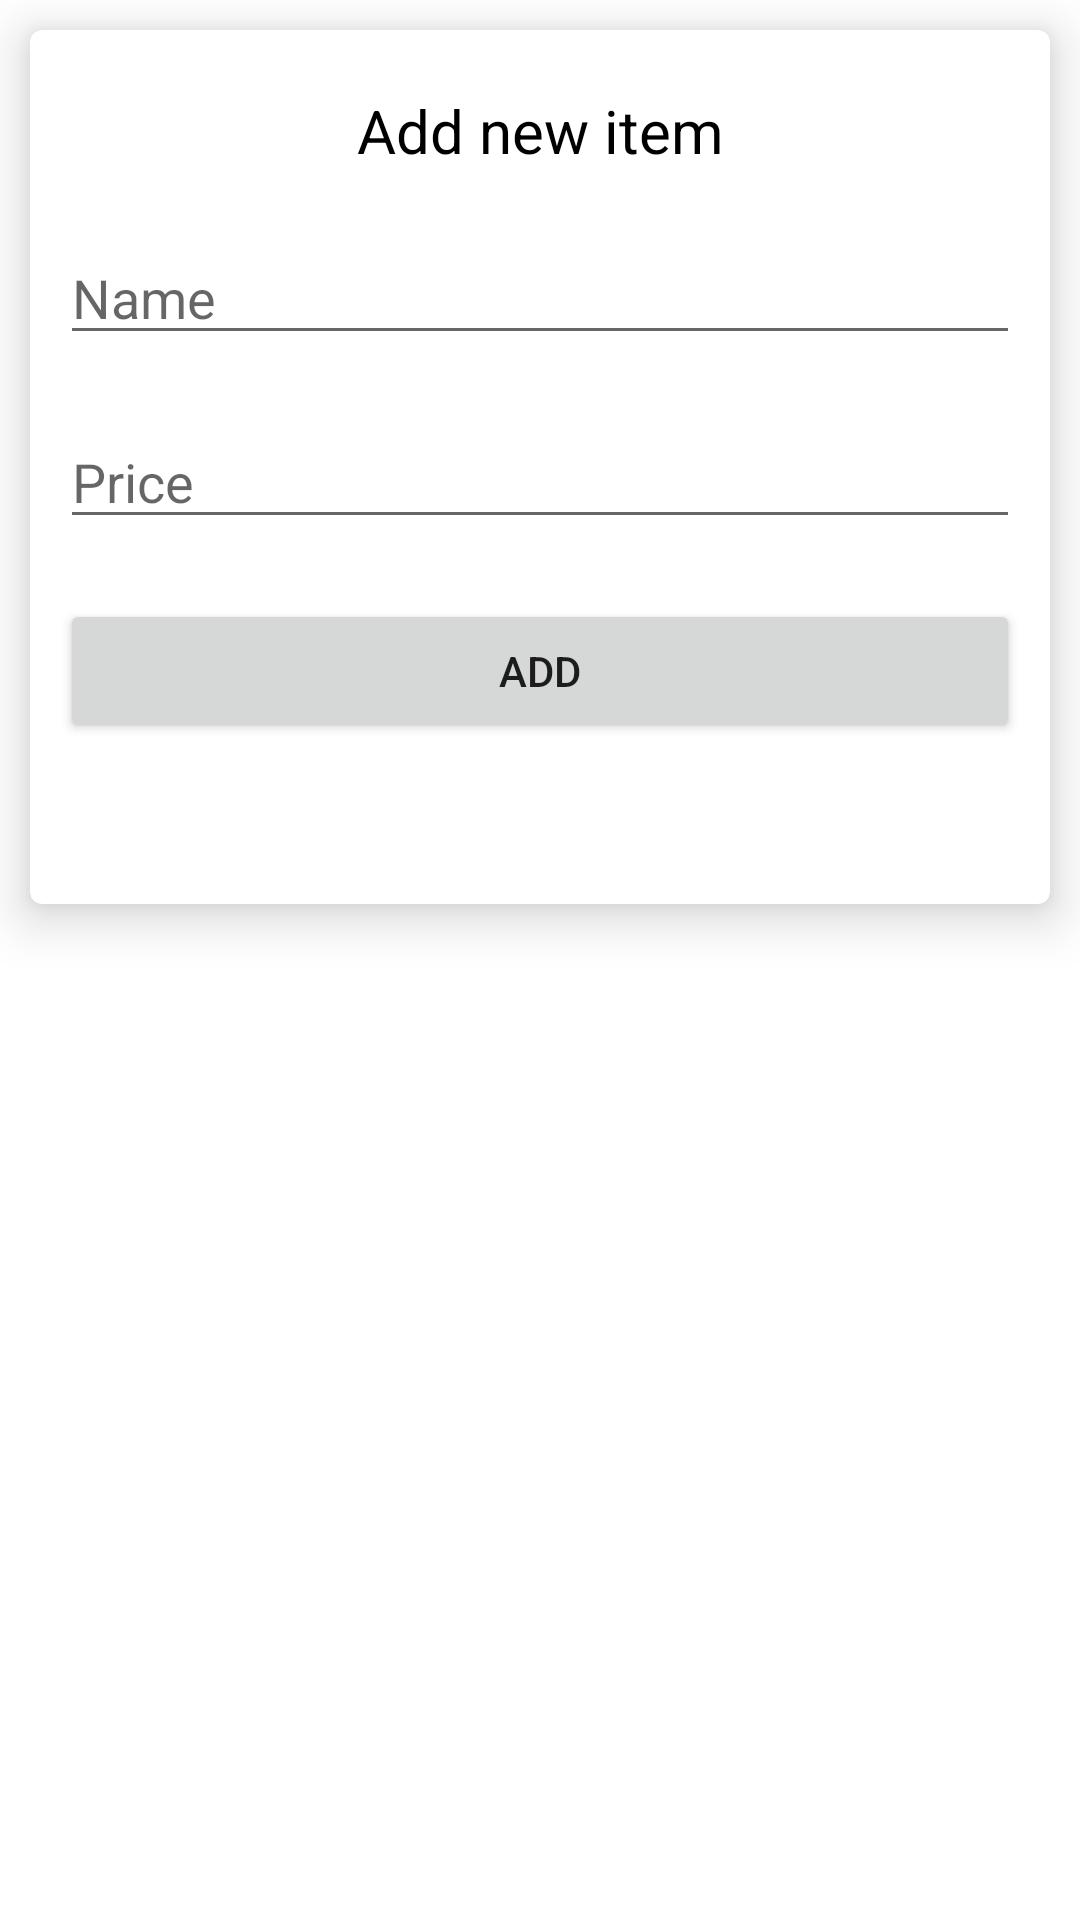

The Android layout XML behind this screen, and the referenced resources:
<!-- AndroidManifest.xml: application theme Theme.CloudList -->
<!-- res/layout/fragment_item.xml -->
<?xml version="1.0" encoding="utf-8"?>
<FrameLayout xmlns:android="http://schemas.android.com/apk/res/android"
    xmlns:app="http://schemas.android.com/apk/res-auto"
    xmlns:tools="http://schemas.android.com/tools"
    android:layout_width="match_parent"
    android:layout_height="match_parent"
    tools:context=".presentation.view.list.ItemFragment">

    <androidx.constraintlayout.widget.ConstraintLayout
        android:layout_width="match_parent"
        android:layout_height="match_parent">

        <androidx.cardview.widget.CardView
            android:id="@+id/fragment_item_frame"
            android:layout_width="match_parent"
            android:layout_height="wrap_content"
            android:layout_margin="10dp"
            app:cardCornerRadius="4dp"
            app:cardElevation="10dp"
            app:layout_constraintEnd_toEndOf="parent"
            app:layout_constraintStart_toStartOf="parent"
            app:layout_constraintTop_toTopOf="parent">

            <androidx.constraintlayout.widget.ConstraintLayout
                android:layout_width="match_parent"
                android:layout_height="wrap_content"
                android:layout_marginStart="10dp"
                android:layout_marginEnd="10dp">

                <TextView
                    android:id="@+id/tv_fragment_item_title"
                    android:layout_width="wrap_content"
                    android:layout_height="wrap_content"
                    android:layout_marginTop="20dp"
                    android:layout_marginBottom="20dp"
                    android:text="@string/add_new_item"
                    android:textColor="@color/black"
                    android:textSize="20sp"
                    app:layout_constraintEnd_toEndOf="parent"
                    app:layout_constraintStart_toStartOf="parent"
                    app:layout_constraintTop_toTopOf="parent" />

                <TextView
                    android:id="@+id/tv_fragment_item_cart_price"
                    android:layout_width="wrap_content"
                    android:layout_height="wrap_content"
                    android:layout_marginTop="20dp"
                    android:paddingBottom="12dp"
                    android:textSize="16sp"
                    app:layout_constraintStart_toStartOf="parent"
                    app:layout_constraintTop_toBottomOf="@+id/bt_add_new_item"
                    tools:text="Cart total: 23.4 €" />

                <EditText
                    android:id="@+id/ed_new_item_name"
                    android:layout_width="0dp"
                    android:layout_height="wrap_content"
                    android:layout_marginTop="20dp"
                    android:layout_marginBottom="20dp"
                    android:ems="10"
                    android:hint="@string/item_name"
                    android:maxLength="30"
                    app:layout_constraintEnd_toEndOf="parent"
                    app:layout_constraintStart_toStartOf="parent"
                    app:layout_constraintTop_toBottomOf="@+id/tv_fragment_item_title" />

                <EditText
                    android:id="@+id/ed_new_item_price"
                    android:layout_width="0dp"
                    android:layout_height="wrap_content"
                    android:layout_marginTop="20dp"
                    android:layout_marginBottom="20dp"
                    android:ems="10"
                    android:hint="@string/item_price"
                    android:inputType="numberDecimal"
                    android:maxLength="20"
                    app:layout_constraintEnd_toEndOf="parent"
                    app:layout_constraintStart_toStartOf="parent"
                    app:layout_constraintTop_toBottomOf="@+id/ed_new_item_name" />

                <Button
                    android:id="@+id/bt_add_new_item"
                    android:layout_width="0dp"
                    android:layout_height="wrap_content"
                    android:layout_marginTop="20dp"
                    android:layout_marginBottom="20dp"
                    android:text="@string/add"
                    app:layout_constraintEnd_toEndOf="parent"
                    app:layout_constraintStart_toStartOf="parent"
                    app:layout_constraintTop_toBottomOf="@id/ed_new_item_price" />

            </androidx.constraintlayout.widget.ConstraintLayout>

        </androidx.cardview.widget.CardView>


        <androidx.recyclerview.widget.RecyclerView
            android:id="@+id/rc_item"
            android:layout_width="match_parent"
            android:layout_height="wrap_content"
            android:layout_margin="20dp"
            app:layout_constraintEnd_toEndOf="parent"
            app:layout_constraintStart_toStartOf="parent"
            app:layout_constraintTop_toBottomOf="@+id/fragment_item_frame"
            tools:listitem="@layout/item_item" />
    </androidx.constraintlayout.widget.ConstraintLayout>

</FrameLayout>
<!-- res/layout/item_item.xml (included above) -->
<?xml version="1.0" encoding="utf-8"?>
<androidx.cardview.widget.CardView xmlns:android="http://schemas.android.com/apk/res/android"
    xmlns:app="http://schemas.android.com/apk/res-auto"
    xmlns:tools="http://schemas.android.com/tools"
    android:layout_width="match_parent"
    android:layout_height="wrap_content"
    android:layout_marginTop="12dp"
    android:paddingStart="3dp"
    android:paddingTop="10dp"
    android:paddingEnd="3dp">

    <androidx.constraintlayout.widget.ConstraintLayout
        android:layout_width="match_parent"
        android:layout_height="match_parent">

        <TextView
            android:id="@+id/item_name"
            android:layout_width="wrap_content"
            android:layout_height="wrap_content"
            android:paddingBottom="8dp"
            android:textColor="@color/black"
            android:textSize="20sp"
            android:textStyle="bold"
            app:layout_constraintEnd_toEndOf="parent"
            app:layout_constraintStart_toStartOf="parent"
            app:layout_constraintTop_toTopOf="parent"
            tools:text="Sample datetime" />

        <TextView
            android:id="@+id/item_price"
            android:layout_width="wrap_content"
            android:layout_height="wrap_content"
            android:textSize="16sp"
            app:layout_constraintEnd_toEndOf="parent"
            app:layout_constraintStart_toStartOf="parent"
            app:layout_constraintTop_toBottomOf="@id/item_name"
            tools:text="Sample price" />

        <CheckBox
            android:id="@+id/cb_item"
            android:layout_width="wrap_content"
            android:layout_height="wrap_content"
            app:layout_constraintBottom_toBottomOf="parent"
            app:layout_constraintStart_toStartOf="parent"
            app:layout_constraintTop_toTopOf="parent" />

        <ImageView
            android:id="@+id/bt_remove_item_item"
            android:layout_width="0dp"
            android:layout_height="0dp"
            android:layout_margin="6dp"
            android:baselineAlignBottom="false"
            app:layout_constraintBottom_toBottomOf="parent"
            app:layout_constraintDimensionRatio="1:1"
            app:layout_constraintEnd_toEndOf="parent"
            app:layout_constraintTop_toTopOf="parent"
            app:srcCompat="@drawable/ic_delete"
            app:tint="@color/red" />

    </androidx.constraintlayout.widget.ConstraintLayout>

</androidx.cardview.widget.CardView>
<!-- resources referenced by this layout -->
<resources>
  <color name="black">#FF000000</color>
  <color name="red">#FF0000</color>
  <string name="add">Add</string>
  <string name="add_new_item">Add new item</string>
  <string name="item_name">Name</string>
  <string name="item_price">Price</string>
  <style name="Theme.CloudList" parent="Theme.MaterialComponents.DayNight.DarkActionBar">
          
          <item name="colorPrimary">@color/green</item>
          <item name="colorPrimaryVariant">@color/green_dark</item>
          <item name="colorOnPrimary">@color/white</item>
          
          <item name="colorSecondary">@color/green_alt</item>
          <item name="colorSecondaryVariant">@color/green_dark</item>
          <item name="colorOnSecondary">@color/black</item>
          
          <item name="android:statusBarColor">?attr/colorPrimaryVariant</item>
          
      </style>
  <color name="green">#4CAF50</color>
  <color name="green_dark">#388E3C</color>
  <color name="white">#FFFFFFFF</color>
  <color name="green_alt">#4CAF50</color>
</resources>
